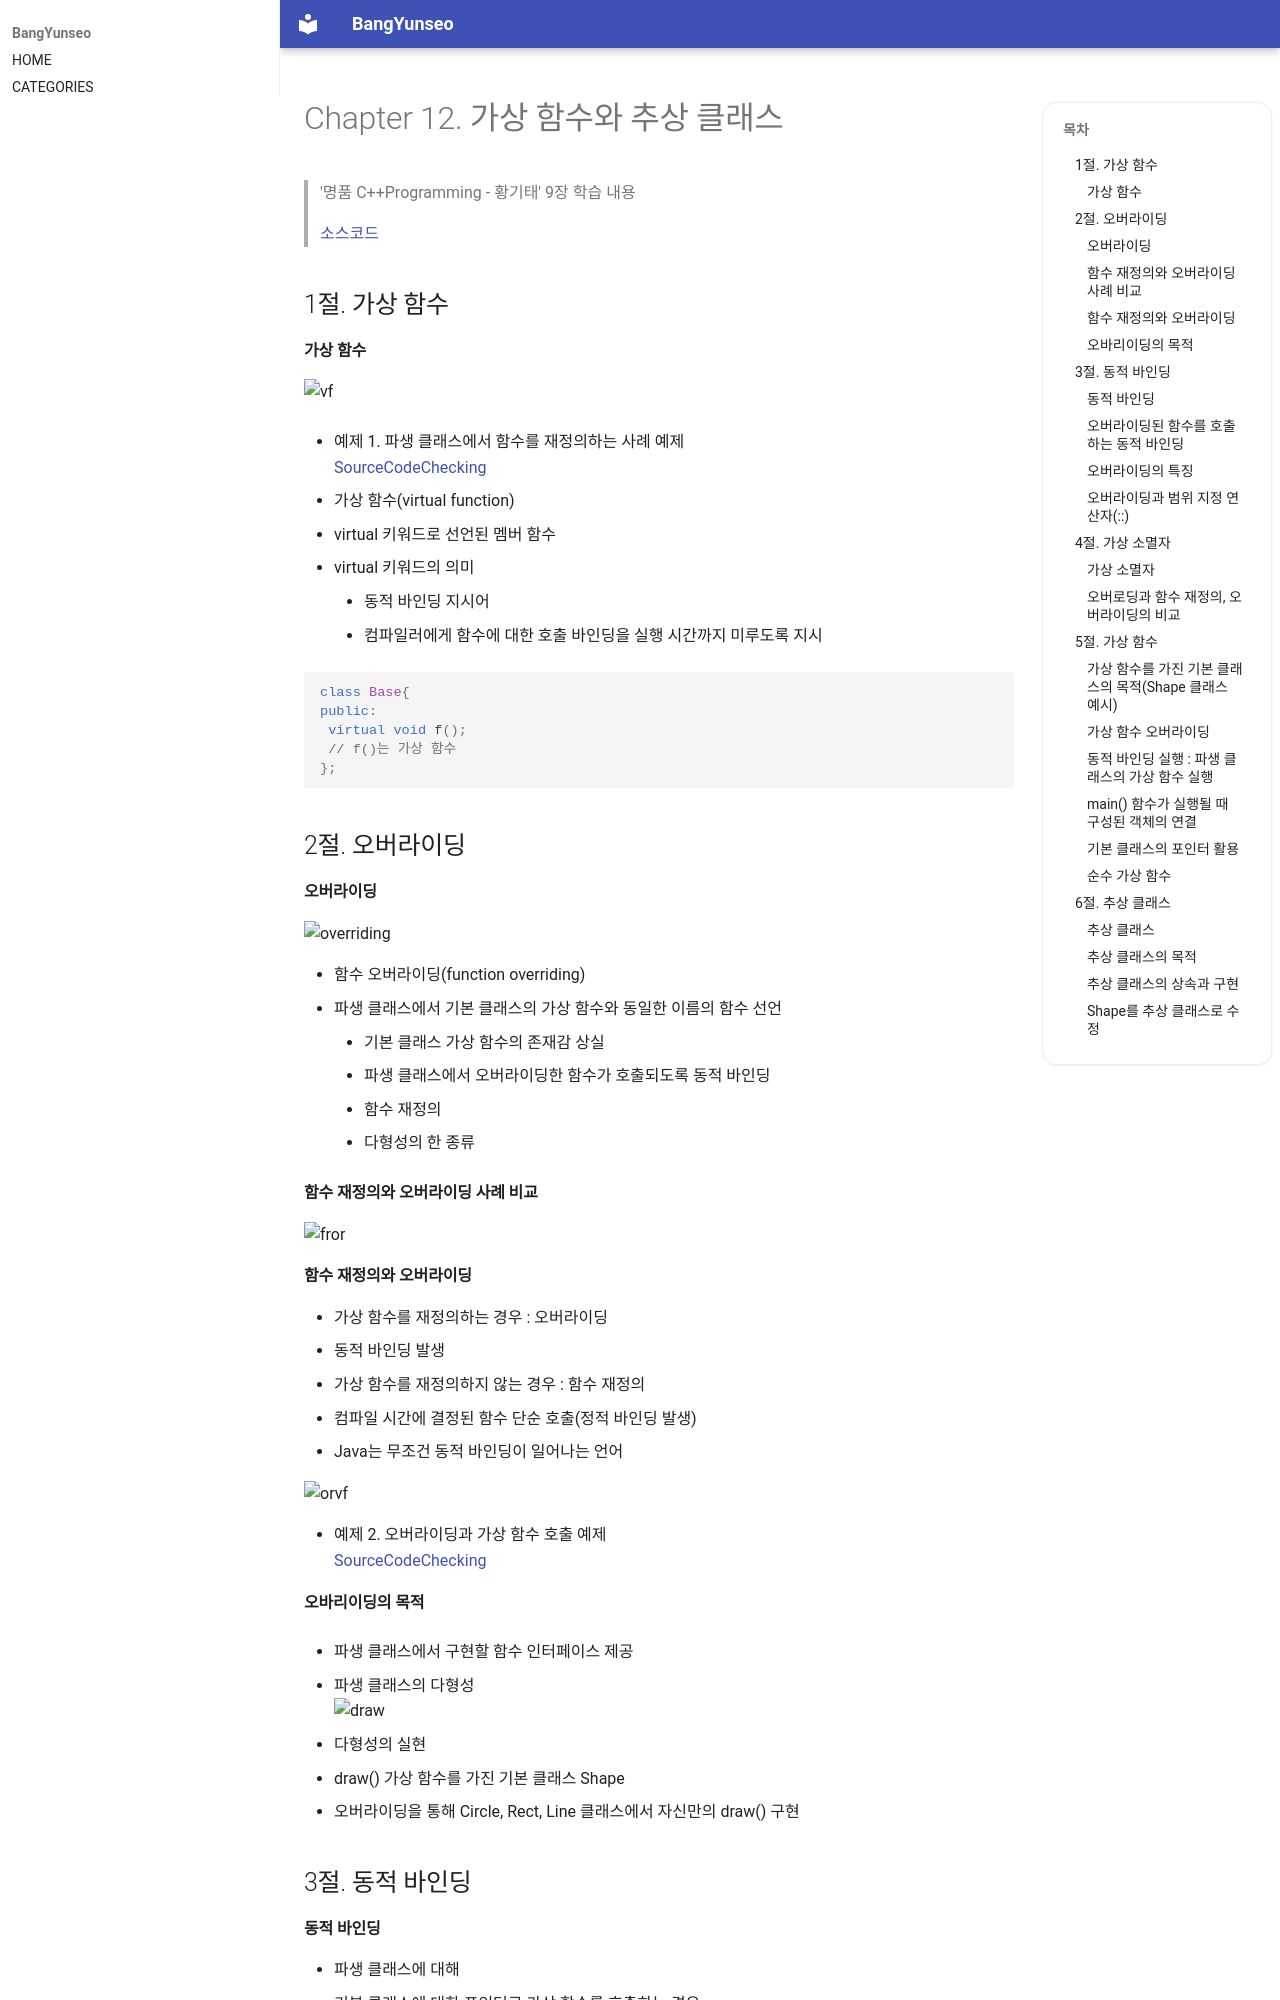

repository: BangYunseo/TIL · page: Language/Cpp/ch12_VirtualFunctionAndAbstractClass/index.html · generator: mkdocs

#  Chapter 12. 가상 함수와 추상 클래스      
> '명품 C++Programming - 황기태' 9장 학습 내용
>
> [소스코드](https://github.com/BangYunseo/Basic_CPP/tree/main/ch12_VirtualFunctionAndAbstractClass)
> 
> 1절. 가상 함수
> 
> 2절. 오버라이딩
>
> 3절. 동적 바인딩
>
> 4절. 가상 소멸자
>
> 5절. 가상 함수
> 
> 6절. 추상 클래스

## 1절. 가상 함수
#### 가상 함수

![vf](https://github.com/BangYunseo/TIL/blob/main/Cpp/Image/ch12/vf.PNG)            

* 예제 1. 파생 클래스에서 함수를 재정의하는 사례 예제     
[SourceCodeChecking](https://github.com/BangYunseo/Basic_CPP/blob/main/ch12_VirtualFunctionAndAbstractClass/FunctionRedefine.cpp)

* 가상 함수(virtual function)
  * virtual 키워드로 선언된 멤버 함수
  * virtual 키워드의 의미
    * 동적 바인딩 지시어
    * 컴파일러에게 함수에 대한 호출 바인딩을 실행 시간까지 미루도록 지시
```CPP
class Base{
public:
 virtual void f();
 // f()는 가상 함수
};
``` 

## 2절. 오버라이딩
#### 오버라이딩

![overriding](https://github.com/BangYunseo/TIL/blob/main/Cpp/Image/ch12/overriding.PNG)

* 함수 오버라이딩(function overriding)
  * 파생 클래스에서 기본 클래스의 가상 함수와 동일한 이름의 함수 선언
    * 기본 클래스 가상 함수의 존재감 상실
    * 파생 클래스에서 오버라이딩한 함수가 호출되도록 동적 바인딩
    * 함수 재정의
    * 다형성의 한 종류

#### 함수 재정의와 오버라이딩 사례 비교
![fror](https://github.com/BangYunseo/TIL/blob/main/Cpp/Image/ch12/fror.PNG)


#### 함수 재정의와 오버라이딩
* 가상 함수를 재정의하는 경우 : 오버라이딩
  * 동적 바인딩 발생
* 가상 함수를 재정의하지 않는 경우 : 함수 재정의
  * 컴파일 시간에 결정된 함수 단순 호출(정적 바인딩 발생)
* Java는 무조건 동적 바인딩이 일어나는 언어

![orvf](https://github.com/BangYunseo/TIL/blob/main/Cpp/Image/ch12/orvf.PNG)            

* 예제 2. 오버라이딩과 가상 함수 호출 예제     
[SourceCodeChecking](https://github.com/BangYunseo/Basic_CPP/blob/main/ch12_VirtualFunctionAndAbstractClass/OverridingVirtualFunction.cpp)
